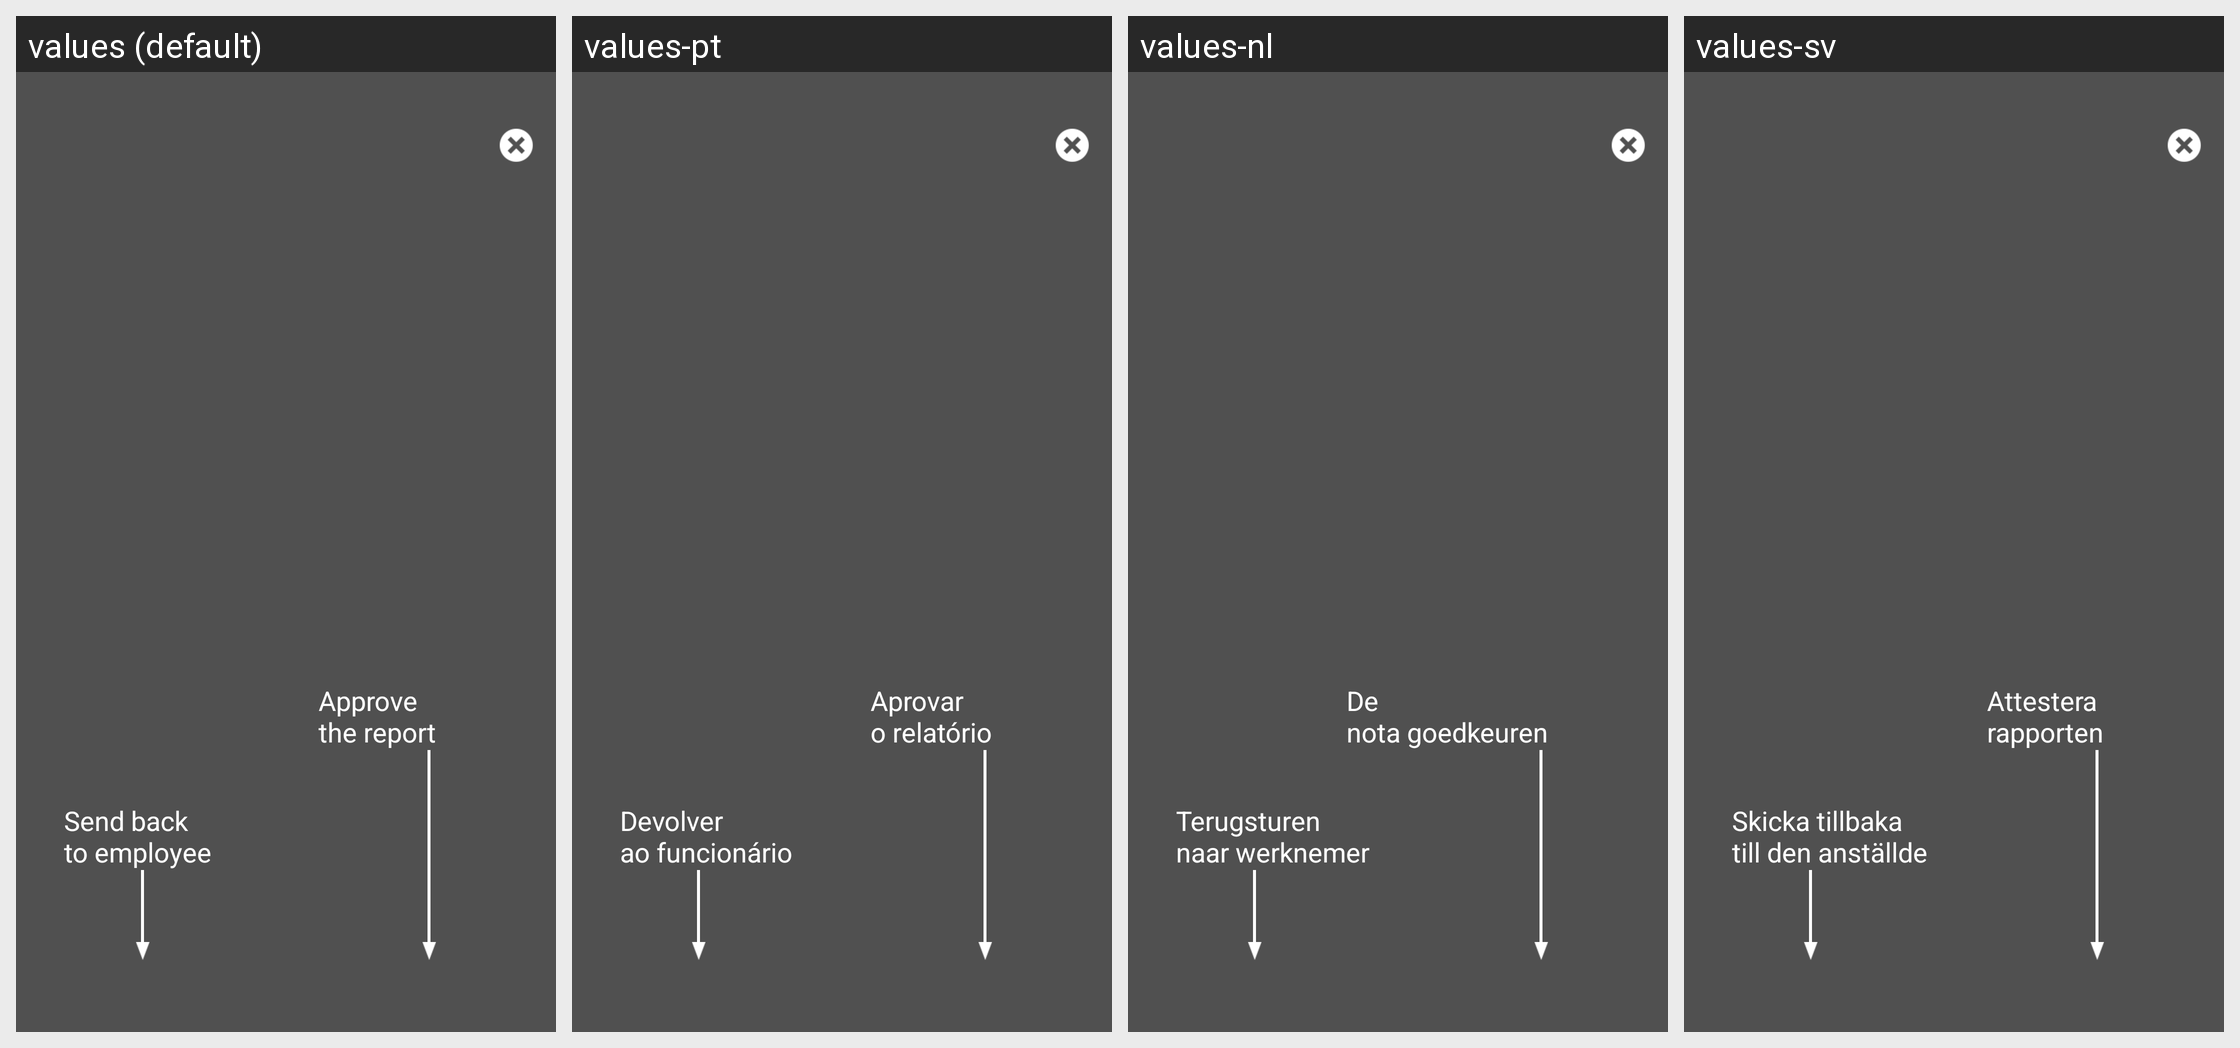

The same Android screen rendered under several of its app's locales, left to right. List the strings drawn on it with the default value and each locale's translation.
Android screen res/layout/td_overlay_expense_entries_approval.xml rendered under 4 locales, left to right: values (default), values-pt, values-nl, values-sv. Device: Nexus 5 (rendered at 1080×1920; each locale shown at half size, 540×960, under a caption strip naming it); theme Theme.MaterialComponents.DayNight.NoActionBar.
Other locales in the repository, not shown: values-de, values-en-rGB, values-es, values-fr, values-fr-rCA, values-it, values-ja, values-ru, values-zh-rCN.
Strings drawn on this screen, with the default value and each locale's value (text and hints the layout hard-codes, and strings that could not be matched under every locale, appear in the picture but are not listed):

td_overlay_send_back_to_employee
  values: Send back 
      to employee
  values-pt: Devolver 
      ao funcionário
  values-nl: Terugsturen 
      naar werknemer
  values-sv: Skicka tillbaka 
      till den anställde

td_overlay_approve_report
  values: Approve 
      the report
  values-pt: Aprovar 
      o relatório
  values-nl: De 
      nota goedkeuren
  values-sv: Attestera 
      rapporten
